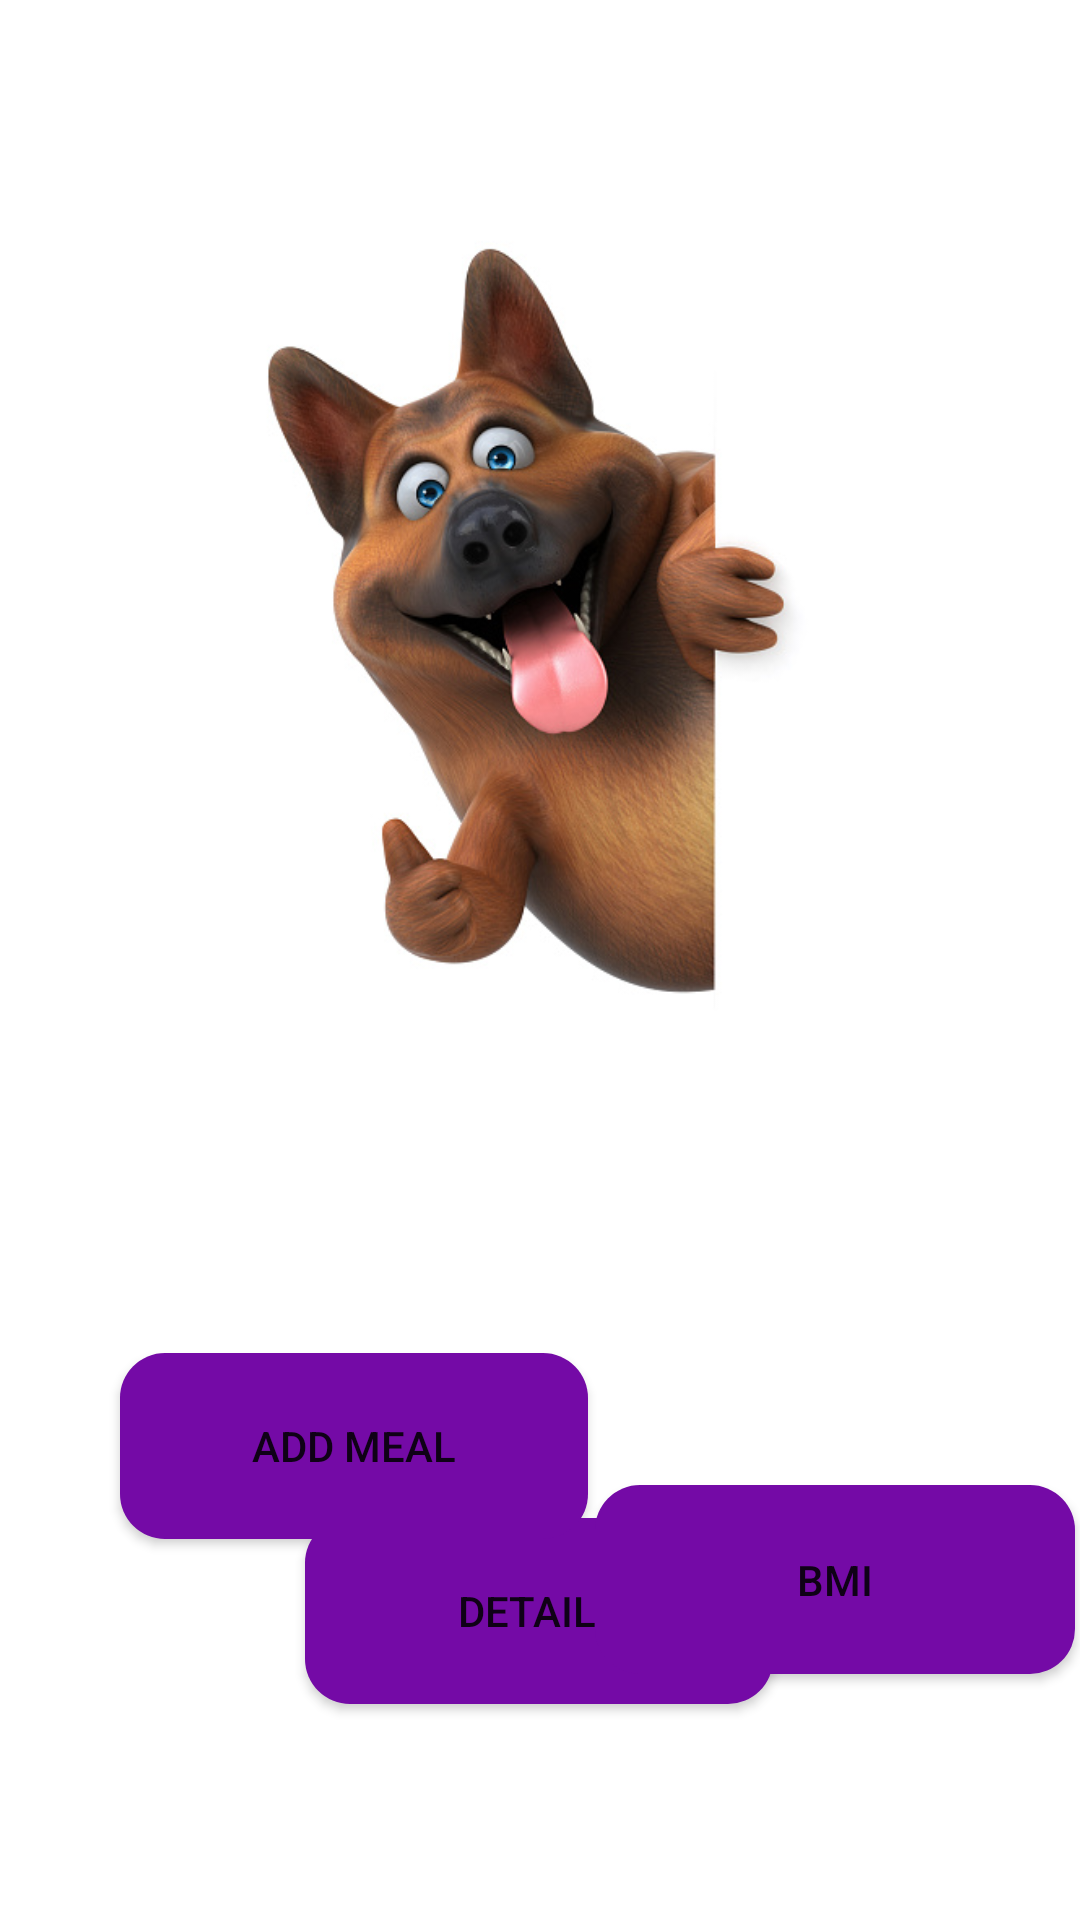

Reconstruct the res/layout file that produces this screen, plus the resources it refers to.
<!-- AndroidManifest.xml: application theme Theme.DogApp -->
<!-- res/layout/activity_health_care_welcome.xml -->
<?xml version="1.0" encoding="utf-8"?>
<androidx.constraintlayout.widget.ConstraintLayout xmlns:android="http://schemas.android.com/apk/res/android"
    xmlns:app="http://schemas.android.com/apk/res-auto"
    xmlns:tools="http://schemas.android.com/tools"
    android:layout_width="match_parent"
    android:layout_height="match_parent"
    android:background="@drawable/healthbmi"
    tools:context=".HealthCare_Welcome">

    <Button
        android:id="@+id/details"
        android:layout_width="156dp"
        android:layout_height="62dp"
        android:layout_marginBottom="72dp"
        android:background="@drawable/button_drawable"
        android:text="Details"
        app:layout_constraintBottom_toBottomOf="parent"
        app:layout_constraintEnd_toEndOf="parent"
        app:layout_constraintHorizontal_bias="0.498"
        app:layout_constraintStart_toStartOf="parent" />

    <ImageView
        android:id="@+id/img_wc"
        android:layout_width="374dp"
        android:layout_height="267dp"
        android:layout_marginTop="76dp"
        app:layout_constraintEnd_toEndOf="parent"
        app:layout_constraintHorizontal_bias="0.567"
        app:layout_constraintStart_toStartOf="parent"
        app:layout_constraintTop_toTopOf="parent"
        app:srcCompat="@drawable/health1" />

    <Button
        android:id="@+id/addMeal"
        android:layout_width="156dp"
        android:layout_height="62dp"
        android:layout_marginStart="40dp"
        android:background="@drawable/button_drawable"
        android:text="Add Meal"
        app:layout_constraintBottom_toBottomOf="parent"
        app:layout_constraintStart_toStartOf="parent"
        app:layout_constraintTop_toBottomOf="@+id/img_wc"
        app:layout_constraintVertical_bias="0.459" />

    <Button
        android:id="@+id/BMI"
        android:layout_width="160dp"
        android:layout_height="63dp"
        android:layout_marginTop="152dp"
        android:background="@drawable/button_drawable"
        android:text="BMI"
        app:layout_constraintEnd_toEndOf="parent"
        app:layout_constraintHorizontal_bias="0.603"
        app:layout_constraintStart_toEndOf="@+id/addMeal"
        app:layout_constraintTop_toBottomOf="@+id/img_wc" />

</androidx.constraintlayout.widget.ConstraintLayout>
<!-- resources referenced by this layout -->
<resources>
  <!-- drawable button_drawable (drawable) -->
  <?xml version="1.0" encoding="utf-8"?>
  <shape xmlns:android="http://schemas.android.com/apk/res/android"
      android:shape="rectangle">
      <solid android:color="#740AA6"/>
      <corners android:radius="15dp"/>
  </shape>
  <!-- drawable health1: png bitmap (drawable, 62170 bytes) -->
  <style name="Theme.DogApp" parent="Theme.MaterialComponents.DayNight.DarkActionBar">
          
          <item name="colorPrimary">@color/purple_500</item>
          <item name="colorPrimaryVariant">@color/purple_700</item>
          <item name="colorOnPrimary">@color/white</item>
          
          <item name="colorSecondary">@color/teal_200</item>
          <item name="colorSecondaryVariant">@color/teal_700</item>
          <item name="colorOnSecondary">@color/black</item>
          
          <item name="android:statusBarColor" tools:targetApi="l">@color/purple_light</item>
          
          <item name="android:navigationBarColor">@color/purple_500</item>
      </style>
  <color name="purple_500">#740AA6</color>
  <color name="purple_700">#000000</color>
  <color name="white">#FFFFFFFF</color>
  <color name="teal_200">#FF03DAC5</color>
  <color name="teal_700">#FF018786</color>
  <color name="black">#FF000000</color>
  <color name="purple_light">#9638c2</color>
</resources>
